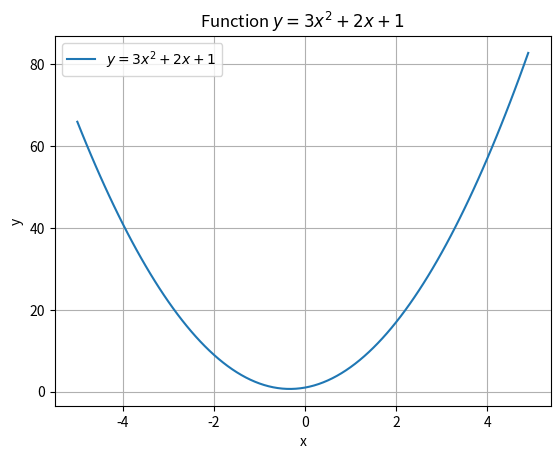

This chart was generated by the following Python code:
import matplotlib.pyplot as plt
import numpy as np

def func(x):
    return 3 * x**2 + 2 * x + 1

x = np.arange(-5, 5, 0.1)
y = func(x)

plt.plot(x, y, label='$y = 3x^2 + 2x + 1$')
plt.xlabel('x')
plt.ylabel('y')
plt.title('Function $y = 3x^2 + 2x + 1$')
plt.legend()
plt.grid(True)
plt.show()